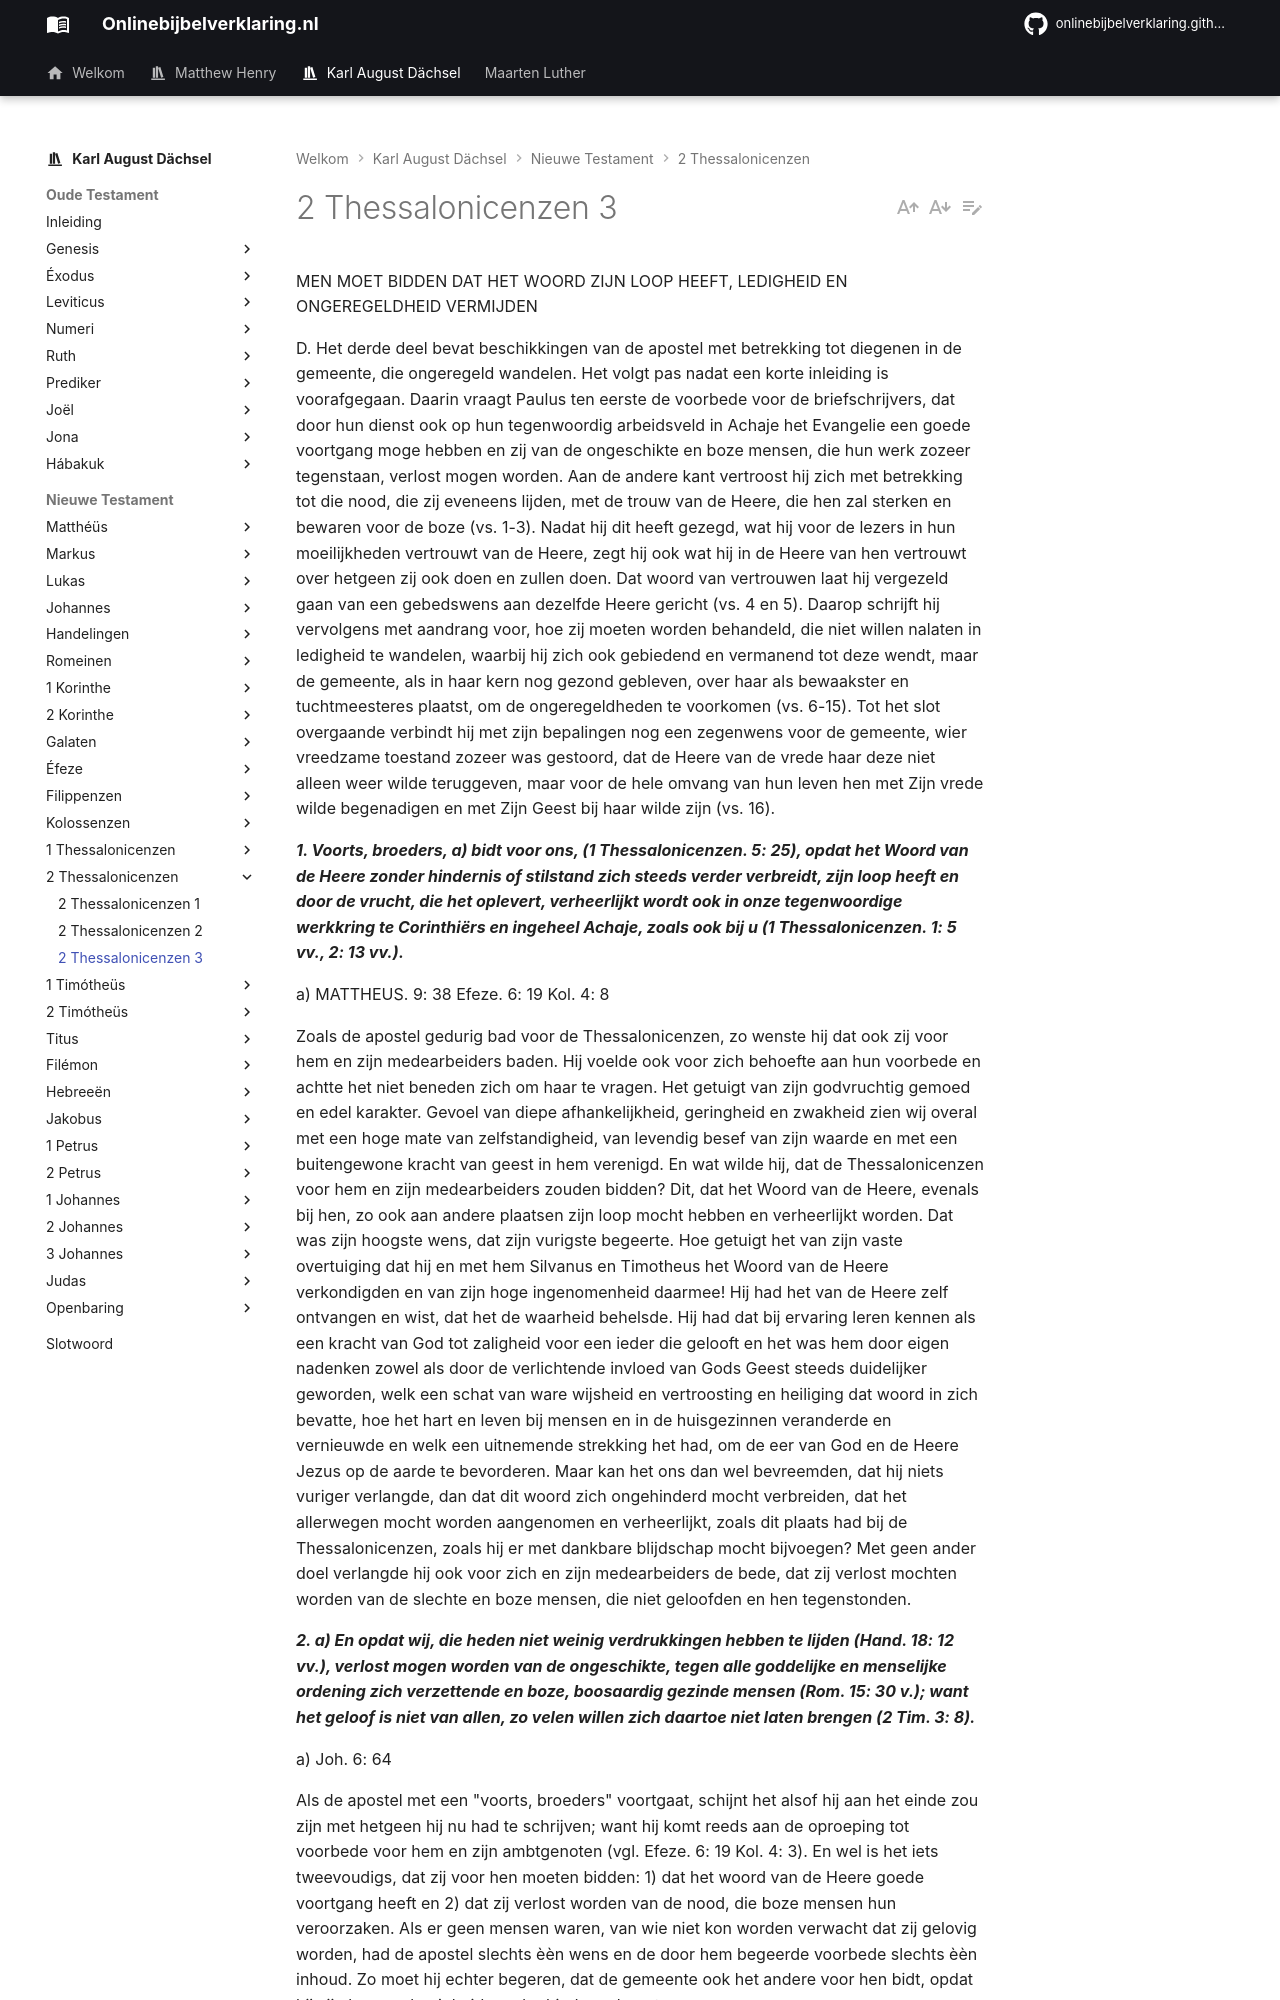

repository: onlinebijbelverklaring/onlinebijbelverklaring.github.io · page: karlaugustdachsel/2Thessalonicenzen/2Thessalonicenzen3/index.html · generator: mkdocs

MEN MOET BIDDEN DAT HET WOORD ZIJN LOOP HEEFT, LEDIGHEID EN ONGEREGELDHEID VERMIJDEN

D. Het derde deel bevat beschikkingen van de apostel met betrekking tot diegenen in de gemeente, die ongeregeld wandelen. Het volgt pas nadat een korte inleiding is voorafgegaan. Daarin vraagt Paulus ten eerste de voorbede voor de briefschrijvers, dat door hun dienst ook op hun tegenwoordig arbeidsveld in Achaje het Evangelie een goede voortgang moge hebben en zij van de ongeschikte en boze mensen, die hun werk zozeer tegenstaan, verlost mogen worden. Aan de andere kant vertroost hij zich met betrekking tot die nood, die zij eveneens lijden, met de trouw van de Heere, die hen zal sterken en bewaren voor de boze (vs. 1-3). Nadat hij dit heeft gezegd, wat hij voor de lezers in hun moeilijkheden vertrouwt van de Heere, zegt hij ook wat hij in de Heere van hen vertrouwt over hetgeen zij ook doen en zullen doen. Dat woord van vertrouwen laat hij vergezeld gaan van een gebedswens aan dezelfde Heere gericht (vs. 4 en 5). Daarop schrijft hij vervolgens met aandrang voor, hoe zij moeten worden behandeld, die niet willen nalaten in ledigheid te wandelen, waarbij hij zich ook gebiedend en vermanend tot deze wendt, maar de gemeente, als in haar kern nog gezond gebleven, over haar als bewaakster en tuchtmeesteres plaatst, om de ongeregeldheden te voorkomen (vs. 6-15). Tot het slot overgaande verbindt hij met zijn bepalingen nog een zegenwens voor de gemeente, wier vreedzame toestand zozeer was gestoord, dat de Heere van de vrede haar deze niet alleen weer wilde teruggeven, maar voor de hele omvang van hun leven hen met Zijn vrede wilde begenadigen en met Zijn Geest bij haar wilde zijn (vs. 16).

***1. Voorts, broeders, a) bidt voor ons, (1 Thessalonicenzen. 5: 25), opdat het Woord van de Heere zonder hindernis of stilstand zich steeds verder verbreidt, zijn loop heeft en door de vrucht, die het oplevert, verheerlijkt wordt ook in onze tegenwoordige werkkring te Corinthiërs en ingeheel Achaje, zoals ook bij u (1 Thessalonicenzen. 1: 5 vv., 2: 13 vv.).***

a) MATTHEUS. 9: 38 Efeze. 6: 19 Kol. 4: 8

Zoals de apostel gedurig bad voor de Thessalonicenzen, zo wenste hij dat ook zij voor hem en zijn medearbeiders baden. Hij voelde ook voor zich behoefte aan hun voorbede en achtte het niet beneden zich om haar te vragen. Het getuigt van zijn godvruchtig gemoed en edel karakter. Gevoel van diepe afhankelijkheid, geringheid en zwakheid zien wij overal met een hoge mate van zelfstandigheid, van levendig besef van zijn waarde en met een buitengewone kracht van geest in hem verenigd. En wat wilde hij, dat de Thessalonicenzen voor hem en zijn medearbeiders zouden bidden? Dit, dat het Woord van de Heere, evenals bij hen, zo ook aan andere plaatsen zijn loop mocht hebben en verheerlijkt worden. Dat was zijn hoogste wens, dat zijn vurigste begeerte. Hoe getuigt het van zijn vaste overtuiging dat hij en met hem Silvanus en Timotheus het Woord van de Heere verkondigden en van zijn hoge ingenomenheid daarmee! Hij had het van de Heere zelf ontvangen en wist, dat het de waarheid behelsde. Hij had dat bij ervaring leren kennen als een kracht van God tot zaligheid voor een ieder die gelooft en het was hem door eigen nadenken zowel als door de verlichtende invloed van Gods Geest steeds duidelijker geworden, welk een schat van ware wijsheid en vertroosting en heiliging dat woord in zich bevatte, hoe het hart en leven bij mensen en in de huisgezinnen veranderde en vernieuwde en welk een uitnemende strekking het had, om de eer van God en de Heere Jezus op de aarde te bevorderen. Maar kan het ons dan wel bevreemden, dat hij niets vuriger verlangde, dan dat dit woord zich ongehinderd mocht verbreiden, dat het allerwegen mocht worden aangenomen en verheerlijkt, zoals dit plaats had bij de Thessalonicenzen, zoals hij er met dankbare blijdschap mocht bijvoegen? Met geen ander doel verlangde hij ook voor zich en zijn medearbeiders de bede, dat zij verlost mochten worden van de slechte en boze mensen, die niet geloofden en hen tegenstonden.

***2. a) En opdat wij, die heden niet weinig verdrukkingen hebben te lijden (Hand. 18: 12 vv.), verlost mogen worden van de ongeschikte, tegen alle goddelijke en menselijke ordening zich verzettende en boze, boosaardig gezinde mensen (Rom. 15: 30 v.); want het geloof is niet van allen, zo velen willen zich daartoe niet laten brengen (2 Tim. 3: 8).***

a) Joh. 6: 64

Als de apostel met een "voorts, broeders" voortgaat, schijnt het alsof hij aan het einde zou zijn met hetgeen hij nu had te schrijven; want hij komt reeds aan de oproeping tot voorbede voor hem en zijn ambtgenoten (vgl. Efeze. 6: 19 Kol. 4: 3). En wel is het iets tweevoudigs, dat zij voor hen moeten bidden: 1) dat het woord van de Heere goede voortgang heeft en 2) dat zij verlost worden van de nood, die boze mensen hun veroorzaken. Als er geen mensen waren, van wie niet kon worden verwacht dat zij gelovig worden, had de apostel slechts èèn wens en de door hem begeerde voorbede slechts èèn inhoud. Zo moet hij echter begeren, dat de gemeente ook het andere voor hen bidt, opdat hij zijn beroepsbezigheid zonder hinder volvoert.
